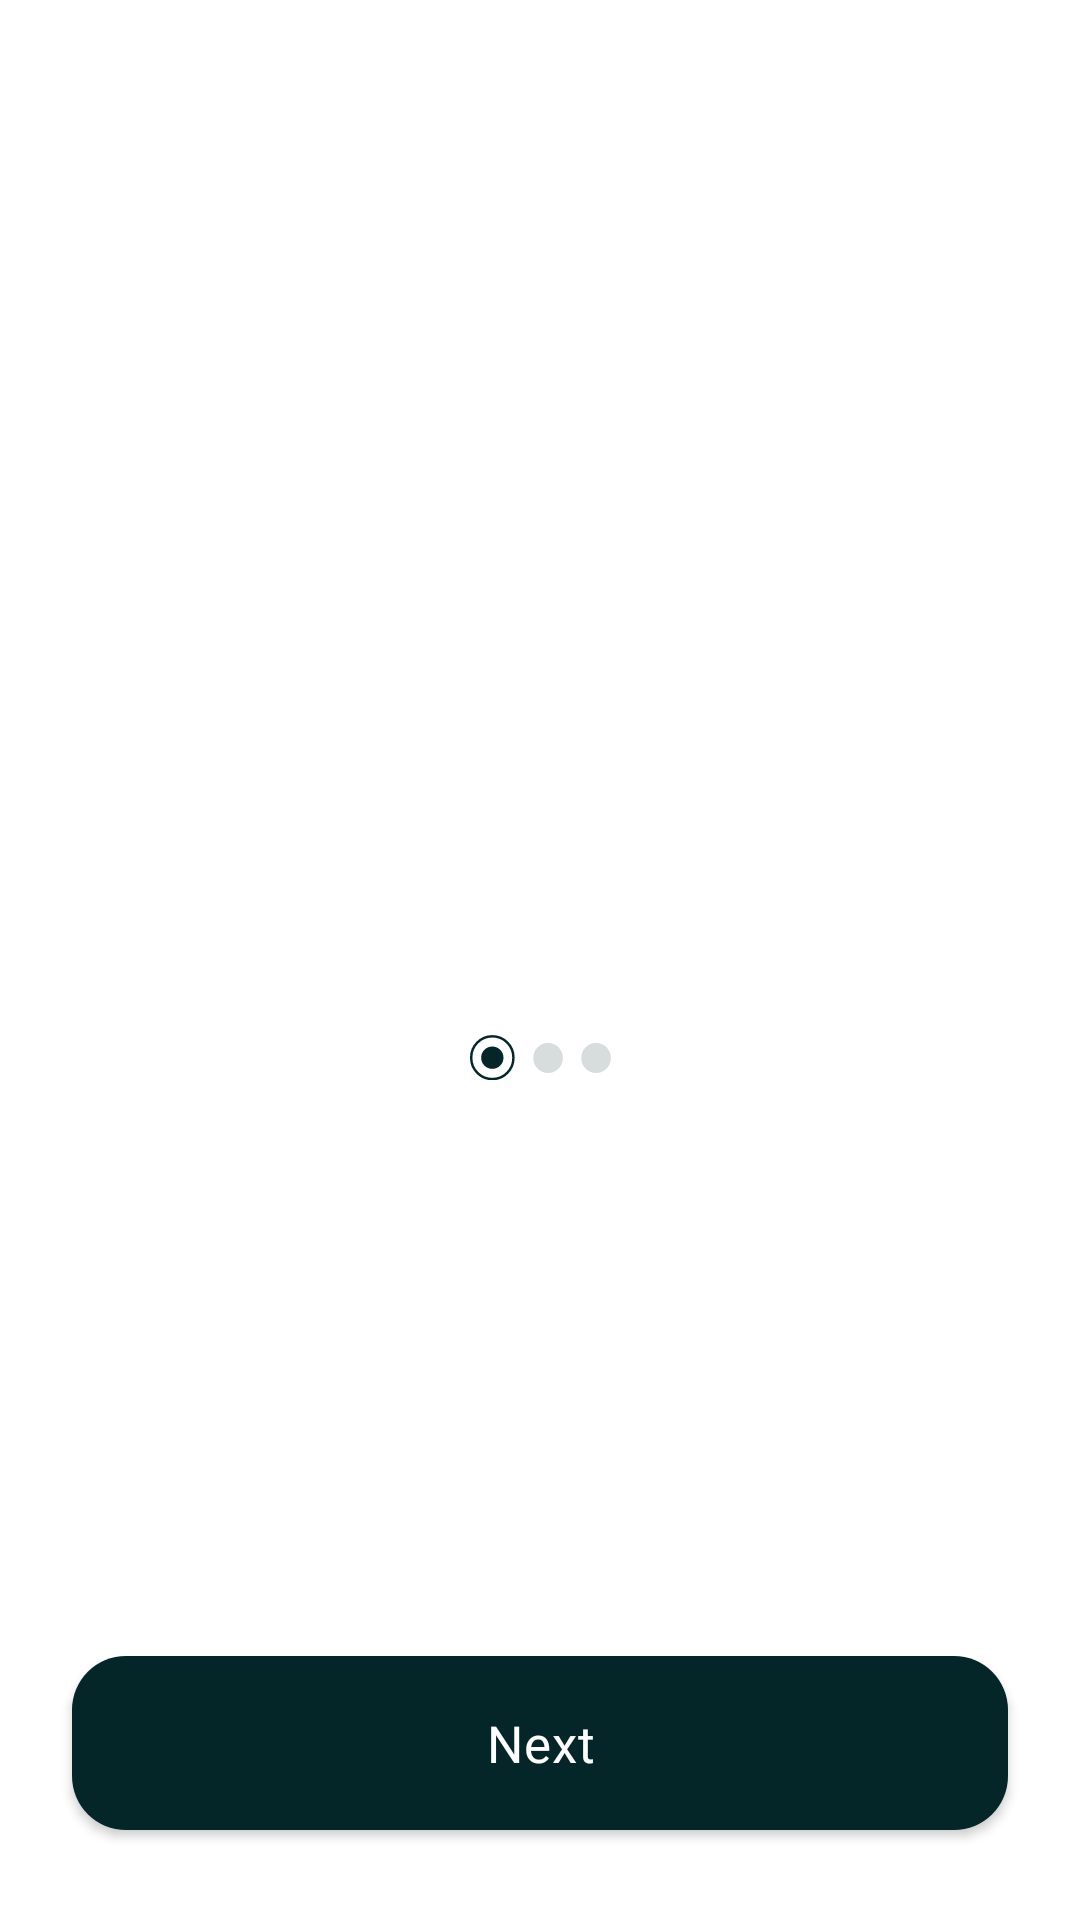

Here is an Android app screen rendered from its layout file. Give the layout XML and the strings, colors and styles it references.
<!-- AndroidManifest.xml: application theme Theme.Chefy -->
<!-- res/layout/activity_on_boarding.xml -->
<?xml version="1.0" encoding="utf-8"?>
<androidx.constraintlayout.widget.ConstraintLayout xmlns:android="http://schemas.android.com/apk/res/android"
    xmlns:app="http://schemas.android.com/apk/res-auto"
    xmlns:tools="http://schemas.android.com/tools"
    android:layout_width="match_parent"
    android:layout_height="match_parent"
    android:background="@color/textWhite"
    tools:context=".onBoarding">


    <androidx.constraintlayout.widget.ConstraintLayout
        android:id="@+id/constraintLayout"
        android:layout_width="match_parent"
        android:layout_height="260dp"
        android:background="@drawable/onboarding_card"
        app:cardCornerRadius="0dp"
        app:layout_constraintBottom_toBottomOf="parent"
        app:layout_constraintEnd_toEndOf="parent"
        app:layout_constraintStart_toStartOf="parent">

        <Button
            android:id="@+id/onboardingButton"
            android:layout_width="0dp"
            android:layout_height="58dp"
            android:layout_marginStart="24dp"
            android:layout_marginEnd="24dp"
            android:layout_marginBottom="30dp"
            android:background="@drawable/onboarding_button"
            android:fontFamily="@font/montserrat_semibold"
            android:foreground="?android:selectableItemBackground"
            android:letterSpacing="0.02"
            android:text="Next"
            android:textAllCaps="false"
            android:textColor="@color/white"
            android:textSize="17sp"
            app:backgroundTint="@color/buttonDarkGreen"
            app:layout_constraintBottom_toBottomOf="parent"
            app:layout_constraintEnd_toEndOf="parent"
            app:layout_constraintHorizontal_bias="0.0"
            app:layout_constraintStart_toStartOf="parent" />
    </androidx.constraintlayout.widget.ConstraintLayout>

    <androidx.viewpager2.widget.ViewPager2
        android:id="@+id/viewpager"
        android:layout_width="match_parent"
        android:layout_height="match_parent"
        android:layout_marginBottom="95dp"
        app:layout_constraintBottom_toBottomOf="parent"
        app:layout_constraintEnd_toEndOf="parent"
        app:layout_constraintStart_toStartOf="parent"
        app:layout_constraintTop_toTopOf="parent">


    </androidx.viewpager2.widget.ViewPager2>

    <androidx.constraintlayout.widget.ConstraintLayout
        android:layout_width="wrap_content"
        android:layout_height="wrap_content"
        android:layout_marginBottom="20dp"
        app:layout_constraintBottom_toTopOf="@+id/constraintLayout"
        app:layout_constraintEnd_toEndOf="parent"
        app:layout_constraintHorizontal_bias="0.5"
        app:layout_constraintStart_toStartOf="parent">

        <ImageView
            android:id="@+id/onboardingProgress1"
            android:layout_width="15dp"
            android:layout_height="15dp"
            android:clickable="true"
            app:layout_constraintBottom_toBottomOf="parent"
            app:layout_constraintEnd_toStartOf="@+id/onboardingProgress"
            app:layout_constraintHorizontal_bias="0.0"
            app:layout_constraintStart_toStartOf="parent"
            app:layout_constraintTop_toTopOf="parent"
            app:srcCompat="@drawable/ic_onboard_selected" />

        <ImageView
            android:id="@+id/onboardingProgress"
            android:layout_width="10dp"
            android:layout_height="10dp"
            android:layout_marginStart="6dp"
            android:clickable="true"
            app:layout_constraintBottom_toBottomOf="parent"
            app:layout_constraintEnd_toStartOf="@+id/onboardingProgress3"
            app:layout_constraintHorizontal_bias="0.5"
            app:layout_constraintStart_toEndOf="@+id/onboardingProgress1"
            app:layout_constraintTop_toTopOf="parent"
            app:srcCompat="@drawable/ic_onboard_notselected" />

        <ImageView
            android:id="@+id/onboardingProgress3"
            android:layout_width="10dp"
            android:layout_height="10dp"
            android:layout_marginStart="6dp"
            android:clickable="true"
            app:layout_constraintBottom_toBottomOf="parent"
            app:layout_constraintStart_toEndOf="@+id/onboardingProgress"
            app:layout_constraintTop_toTopOf="parent"
            app:srcCompat="@drawable/ic_onboard_notselected" />
    </androidx.constraintlayout.widget.ConstraintLayout>


</androidx.constraintlayout.widget.ConstraintLayout>
<!-- resources referenced by this layout -->
<resources>
  <color name="buttonDarkGreen">#042628</color>
  <color name="textWhite">#FFFFFF</color>
  <color name="white">#FFFFFFFF</color>
  <!-- drawable ic_onboard_notselected (drawable) -->
  <vector android:height="50dp" android:viewportHeight="73"
      android:viewportWidth="74" android:width="50dp" xmlns:android="http://schemas.android.com/apk/res/android">
      <path android:fillAlpha="0.4" android:fillColor="#9AA8A9" android:pathData="M37.182,36.454m-36.364,0a36.364,36.364 0,1 1,72.727 0a36.364,36.364 0,1 1,-72.727 0"/>
  </vector>
  <!-- drawable ic_onboard_selected (drawable) -->
  <vector android:height="56dp" android:viewportHeight="110"
      android:viewportWidth="110" android:width="56dp" xmlns:android="http://schemas.android.com/apk/res/android">
      <path android:fillColor="#00000000"
          android:pathData="M54.55,55.45m-51.55,0a51.55,51.55 0,1 1,103.09 0a51.55,51.55 0,1 1,-103.09 0"
          android:strokeColor="#042628" android:strokeWidth="6"/>
      <path android:fillColor="#042628" android:pathData="M54.55,55.45m-27.27,0a27.27,27.27 0,1 1,54.55 0a27.27,27.27 0,1 1,-54.55 0"/>
  </vector>
  <!-- drawable onboarding_button (drawable) -->
  <?xml version="1.0" encoding="utf-8"?>
  <shape xmlns:android="http://schemas.android.com/apk/res/android"
      android:shape="rectangle"
      android:padding="10dp">
      <solid android:color="#ffffff"/>
      <corners
          android:topLeftRadius="18dp"
          android:topRightRadius="18dp"
          android:bottomLeftRadius="18dp"
          android:bottomRightRadius="18dp"/>
  </shape>
  <!-- drawable onboarding_card (drawable) -->
  <?xml version="1.0" encoding="utf-8"?>
  <shape xmlns:android="http://schemas.android.com/apk/res/android"
      android:shape="rectangle"
      android:padding="10dp">
      <solid android:color="#ffffff"/>
      <corners
          android:topLeftRadius="20dp"
          android:topRightRadius="20dp" />
  </shape>
  <style name="Theme.Chefy" parent="Theme.MaterialComponents.DayNight.DarkActionBar">
          
          <item name="colorPrimary">@color/textBlack</item>
          <item name="colorPrimaryVariant">@color/textBlack</item>
          <item name="colorOnPrimary">@color/textBlack</item>
          
          <item name="android:textColorPrimaryInverse">#E9EDEB</item>
          <item name="android:textColorSecondary">@color/textGrey</item>
          <item name="android:textColorPrimary">@color/textBlack</item>
          <item name="colorSecondaryVariant">@color/textGrey</item>
          <item name="colorOnSecondary">@color/textBlack</item>
          
          <item name="android:statusBarColor">@color/backgroundGreen</item>
          <item name="android:windowLightStatusBar" tools:ignore="NewApi">true</item>
  
      </style>
  <color name="textBlack">#030319</color>
  <color name="textGrey">#97A2B0</color>
  <color name="backgroundGreen">#70B9BE</color>
</resources>
